Image classification data set "splitedMulticlass" (yeisonlegarda/Etiologic-Classification-of-Macular-Edema-using-a-DeepLearningApproachOpticalCoherenceTomogr on GitHub). Class labels (4): control, amd, dme, retinal vein occlusion.

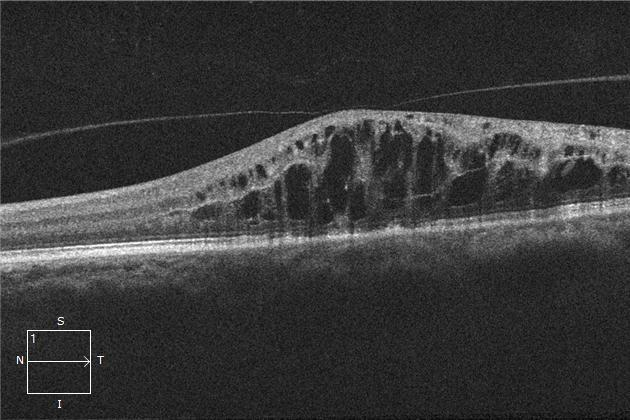
Label: retinal vein occlusion

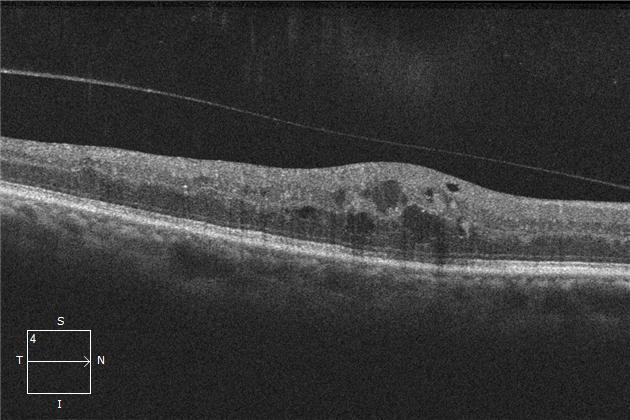
Label: dme

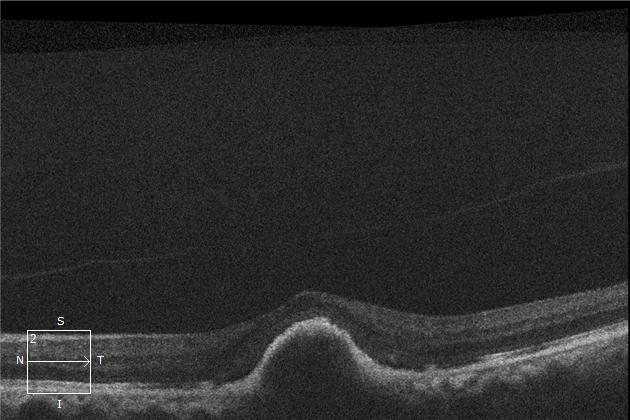
Label: amd

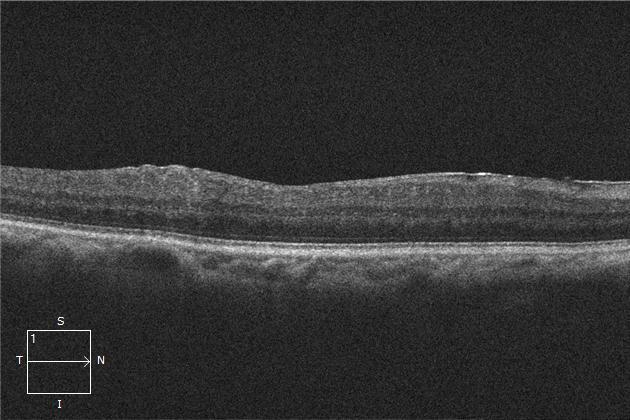
Label: control

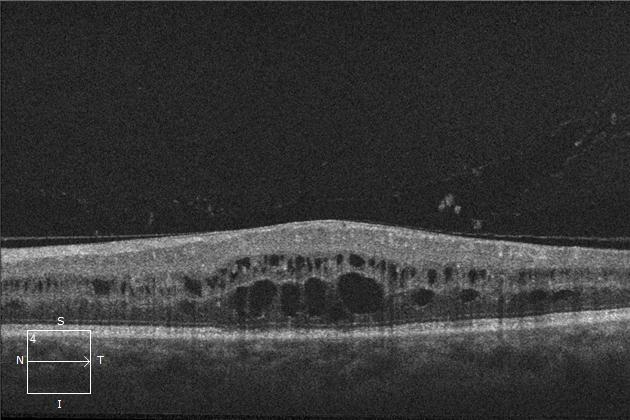
Label: retinal vein occlusion

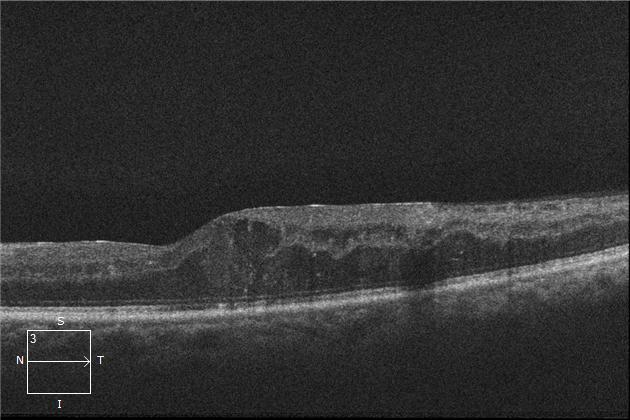
Label: dme
